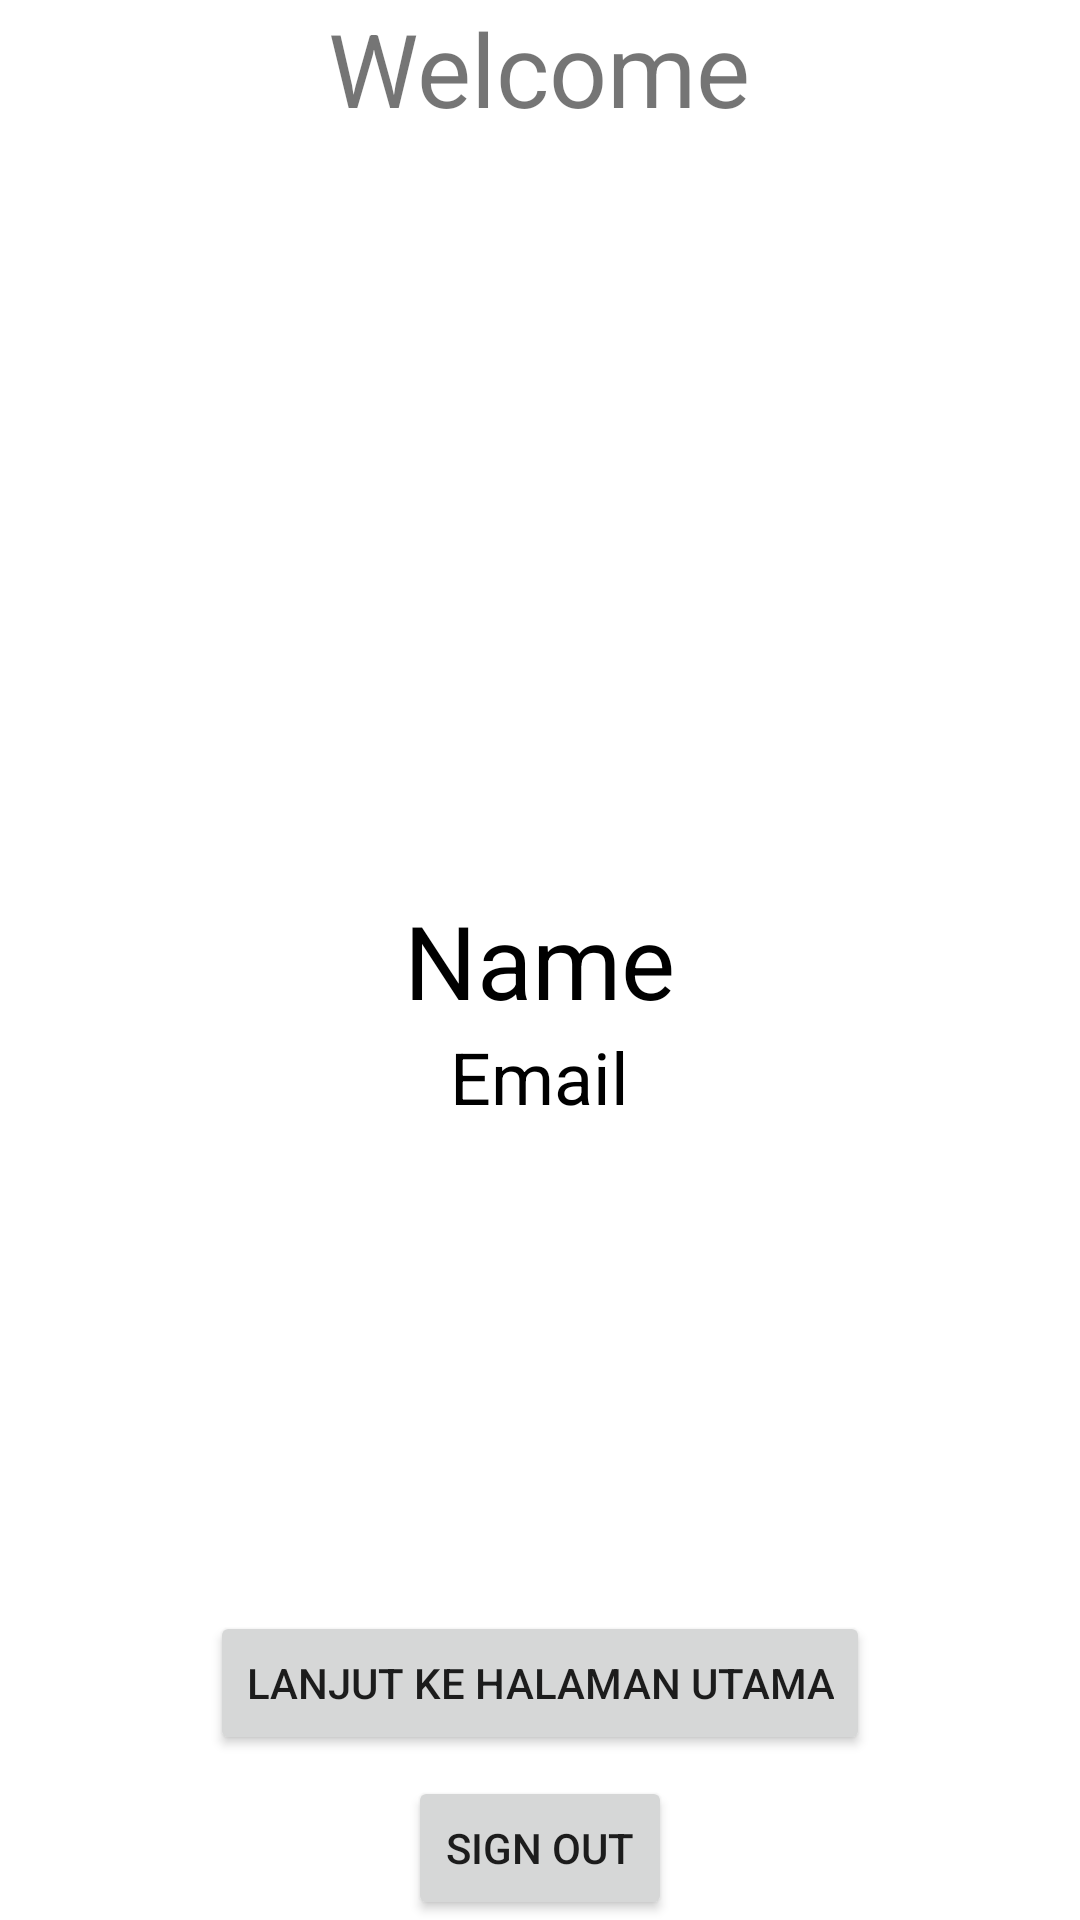

Android layout source for this screen:
<!-- AndroidManifest.xml: application theme Theme.User_interaction -->
<!-- res/layout/activity_second.xml -->
<?xml version="1.0" encoding="utf-8"?>
<RelativeLayout xmlns:android="http://schemas.android.com/apk/res/android"
    xmlns:app="http://schemas.android.com/apk/res-auto"
    xmlns:tools="http://schemas.android.com/tools"
    android:layout_width="match_parent"
    android:layout_height="match_parent"
    android:background="@drawable/background"
    tools:context=".SecondActivity">

    <TextView
        android:layout_width="wrap_content"
        android:layout_height="wrap_content"
        android:text="Welcome"
        android:layout_centerHorizontal="true"
        android:textSize="34sp" />

    <TextView
        android:layout_width="wrap_content"
        android:layout_height="wrap_content"
        android:id="@+id/name"
        android:text="Name"
        android:textColor="@color/black"
        android:layout_centerVertical="true"
        android:layout_centerHorizontal="true"
        android:textSize="34sp" />

    <TextView
        android:layout_width="wrap_content"
        android:layout_height="wrap_content"
        android:id="@+id/email"
        android:text="Email"
        android:textColor="@color/black"
        android:layout_centerVertical="true"
        android:layout_centerHorizontal="true"
        android:layout_below="@id/name"
        android:textSize="24sp" />

    <Button
        android:id="@+id/signout"
        android:layout_width="wrap_content"
        android:layout_height="wrap_content"
        android:text="Sign Out"
        android:layout_centerHorizontal="true"
        android:layout_alignParentBottom="true"/>

    <Button
        android:id="@+id/lanjut"
        android:layout_width="wrap_content"
        android:layout_height="wrap_content"
        android:layout_alignParentBottom="true"
        android:layout_centerHorizontal="true"
        android:layout_marginBottom="55dp"
        android:text="Lanjut Ke Halaman Utama" />
</RelativeLayout>
<!-- resources referenced by this layout -->
<resources>
  <style name="Theme.User_interaction" parent="Theme.MaterialComponents.DayNight.DarkActionBar">
          
          <item name="colorPrimary">@color/purple_500</item>
          <item name="colorPrimaryVariant">@color/purple_700</item>
          <item name="colorOnPrimary">@color/white</item>
          
          <item name="colorSecondary">@color/teal_200</item>
          <item name="colorSecondaryVariant">@color/teal_700</item>
          <item name="colorOnSecondary">@color/black</item>
          
          <item name="android:statusBarColor" tools:targetApi="l">?attr/colorPrimaryVariant</item>
          
      </style>
  <!-- not gathered from this repository: default colours our renderer supplied (Android Studio template values) -->
  <color name="purple_500">#FF6200EE</color>
  <color name="purple_700">#FF3700B3</color>
  <color name="teal_200">#FF03DAC5</color>
  <color name="teal_700">#FF018786</color>
  <color name="black">#FF000000</color>
  <color name="white">#FFFFFFFF</color>
</resources>
